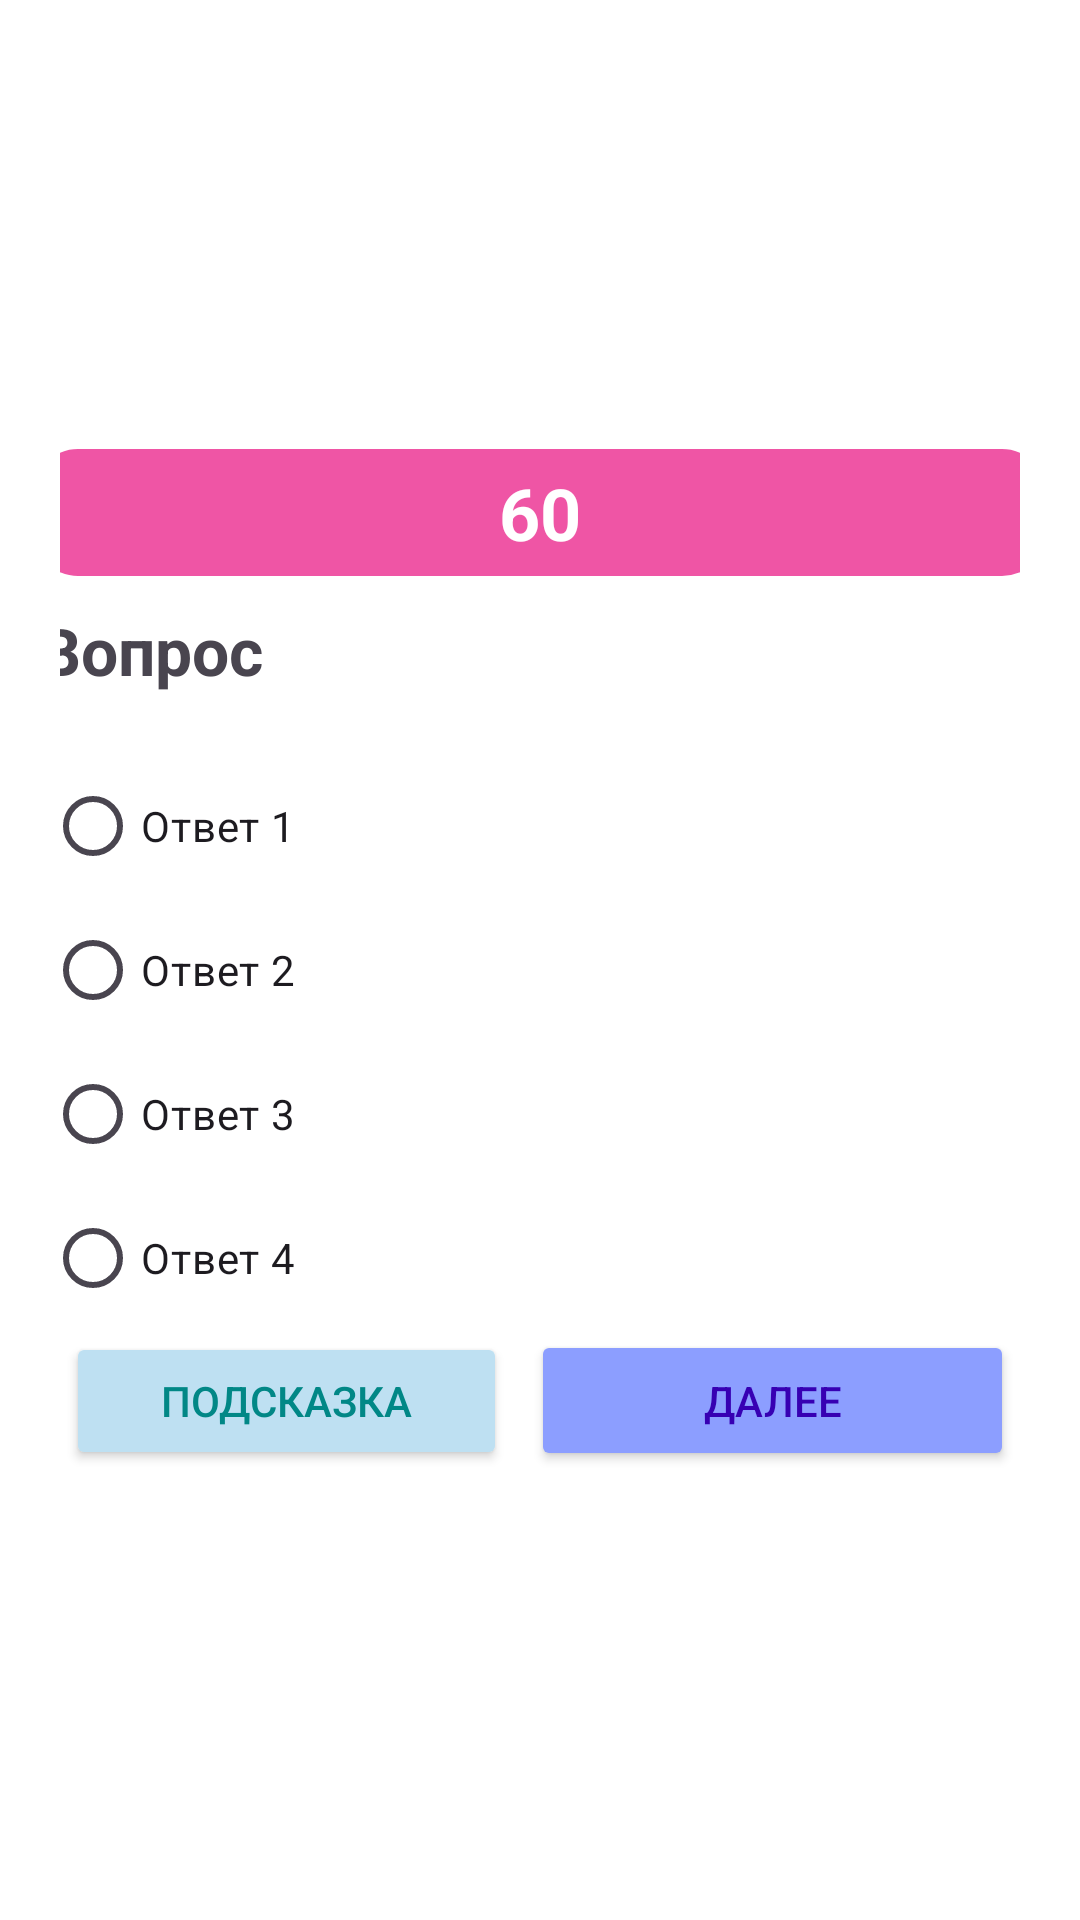

The Android layout XML behind this screen, and the referenced resources:
<!-- AndroidManifest.xml: application theme Theme.Quiz_game -->
<!-- res/layout/fragment_quiz.xml -->
<?xml version="1.0" encoding="utf-8"?>
<FrameLayout xmlns:android="http://schemas.android.com/apk/res/android"
    xmlns:app="http://schemas.android.com/apk/res-auto"
    xmlns:tools="http://schemas.android.com/tools"
    android:layout_width="match_parent"
    android:layout_height="match_parent"
    android:background="@color/white">

    <LinearLayout
        android:layout_width="match_parent"
        android:layout_height="match_parent"
        android:orientation="vertical"
        android:gravity="center"
        android:padding="20dp">

        


        <TextView
            android:id="@+id/textTimer"
            android:layout_width="338dp"
            android:layout_height="wrap_content"
            android:layout_marginBottom="10dp"
            android:background="@drawable/rounded_timer_background"
            android:gravity="center"
            android:text="60"
            android:textColor="@color/white"
            android:textSize="24sp"
            android:textStyle="bold" />

        <TextView
            android:id="@+id/textQuestion"
            android:layout_width="334dp"
            android:layout_height="wrap_content"
            android:layout_marginBottom="20dp"
            android:text="Вопрос"
            android:textSize="22sp"
            android:textStyle="bold" />

        <RadioGroup
            android:id="@+id/radioGroupAnswers"
            android:layout_width="330dp"
            android:layout_height="wrap_content">

            <RadioButton
                android:id="@+id/radioAnswer1"
                android:layout_width="match_parent"
                android:layout_height="wrap_content"
                android:text="Ответ 1" />

            <RadioButton
                android:id="@+id/radioAnswer2"
                android:layout_width="match_parent"
                android:layout_height="wrap_content"
                android:text="Ответ 2" />

            <RadioButton
                android:id="@+id/radioAnswer3"
                android:layout_width="match_parent"
                android:layout_height="wrap_content"
                android:text="Ответ 3" />

            <RadioButton
                android:id="@+id/radioAnswer4"
                android:layout_width="match_parent"
                android:layout_height="wrap_content"
                android:text="Ответ 4" />
        </RadioGroup>

        <androidx.constraintlayout.widget.ConstraintLayout
            android:layout_width="332dp"
            android:layout_height="wrap_content">

            <Button
                android:id="@+id/buttonHint"
                android:layout_width="147dp"
                android:layout_height="46dp"
                android:text="Подсказка"
                android:backgroundTint="@color/cristal"
                android:textColor="@color/teal_700"
                app:layout_constraintBottom_toBottomOf="parent"
                app:layout_constraintEnd_toStartOf="@+id/buttonNext"
                app:layout_constraintStart_toStartOf="parent"
                app:layout_constraintTop_toTopOf="parent" />

            <Button
                android:id="@+id/buttonNext"
                android:layout_width="161dp"
                android:layout_height="47dp"
                android:text="Далее"
                android:backgroundTint="@color/violet"
                android:textColor="@color/purple_700"
                app:layout_constraintBottom_toBottomOf="parent"
                app:layout_constraintEnd_toEndOf="parent"
                app:layout_constraintStart_toEndOf="@+id/buttonHint"
                app:layout_constraintTop_toTopOf="parent" />
        </androidx.constraintlayout.widget.ConstraintLayout>
    </LinearLayout>

    
    <FrameLayout
        android:id="@+id/hintOverlay"
        android:layout_width="match_parent"
        android:layout_height="match_parent"
        android:background="#80000000"
        android:visibility="gone"
        android:clickable="true"
        android:focusable="true"
        android:gravity="center">

        <LinearLayout
            android:layout_width="300dp"
            android:layout_height="wrap_content"
            android:orientation="vertical"
            android:background="@drawable/rounded_hint_background"
            android:padding="20dp"
            android:elevation="10dp"
            android:layout_gravity="center"
            android:gravity="center_horizontal"> 

            <TextView
                android:id="@+id/textHint"
                android:layout_width="match_parent"
                android:layout_height="wrap_content"
                android:text="Это подсказка!"
                android:textSize="18sp"
                android:textStyle="bold"
                android:textAlignment="viewStart"
                android:gravity="center_horizontal"
                android:paddingBottom="10dp"
                tools:ignore="RtlCompat" />

            <Button
                android:id="@+id/buttonCloseHint"
                android:layout_width="wrap_content"
                android:layout_height="wrap_content"
                android:text="Закрыть"
                android:layout_gravity="center"
                android:layout_marginTop="10dp"/>
        </LinearLayout>
    </FrameLayout>
</FrameLayout>
<!-- resources referenced by this layout -->
<resources>
  <color name="cristal">#BEE0F2</color>
  <color name="purple_700">#FF3700B3</color>
  <color name="teal_700">#FF018786</color>
  <color name="violet">#8C9EFF</color>
  <color name="white">#FFFFFFFF</color>
  <!-- drawable rounded_hint_background (drawable) -->
  <?xml version="1.0" encoding="utf-8"?>
  <shape xmlns:android="http://schemas.android.com/apk/res/android"
      android:shape="rectangle">
      <corners android:radius="20dp"/>
      <solid android:color="@android:color/white"/>
      <padding android:left="10dp" android:top="10dp" android:right="10dp" android:bottom="10dp"/>
  </shape>
  <!-- drawable rounded_timer_background (drawable) -->
  <?xml version="1.0" encoding="utf-8"?>
  <shape xmlns:android="http://schemas.android.com/apk/res/android"
      android:shape="rectangle">
  
      <solid android:color="@color/peony" />
  
      <corners android:radius="15dp" />
  
      <padding android:left="5dp" android:top="5dp" android:right="5dp" android:bottom="5dp" />
  </shape>
  <style name="Theme.Quiz_game" parent="Theme.MaterialComponents.DayNight.DarkActionBar">
          
          <item name="colorPrimary">@color/purple_500</item>
          <item name="colorPrimaryVariant">@color/purple_700</item>
          <item name="colorOnPrimary">@color/white</item>
          
          <item name="colorSecondary">@color/teal_200</item>
          <item name="colorSecondaryVariant">@color/teal_700</item>
          <item name="colorOnSecondary">@color/black</item>
          
          <item name="android:statusBarColor">?attr/colorPrimaryVariant</item>
          
      </style>
  <color name="peony">#EF55A5</color>
  <color name="purple_500">#FF6200EE</color>
  <color name="teal_200">#FF03DAC5</color>
  <color name="black">#FF000000</color>
</resources>
